Run: headless pygame with SDL's dummy video driver; simulated clock (each Clock.tick advances the game by its frame time, no real sleeping); random seed 0; keys injected as events and as key.get_pressed() state; no mouse input; restart key R tapped at the start of phases 3 and 4.
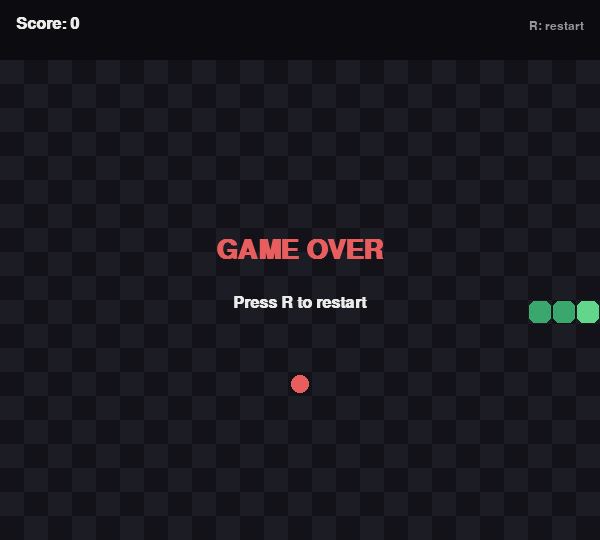
Frame 1 of 4 · flips 1–60 · no input
Frame 2 of 4 · flips 61–180 · tapped SPACE, RETURN · held RIGHT (→), D · screen unchanged from frame 1, image omitted
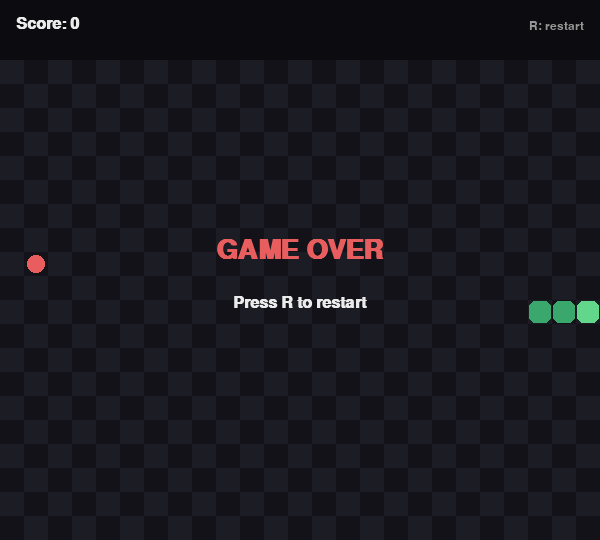
Frame 3 of 4 · flips 181–300 · tapped R · held DOWN (↓), S
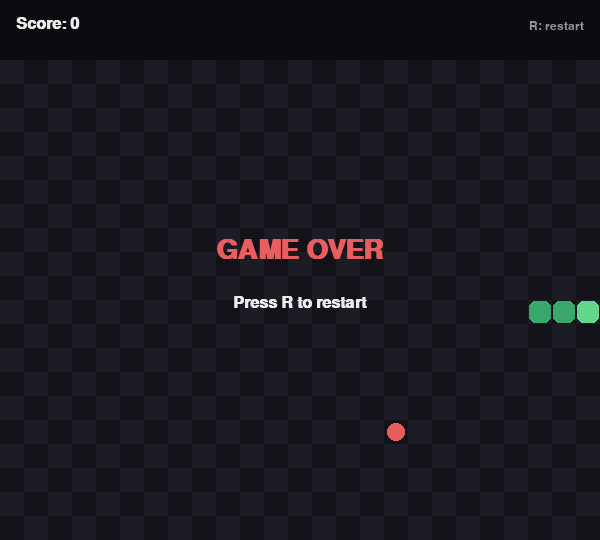
Frame 4 of 4 · flips 301–420 · tapped R · held LEFT (←), A, UP (↑), W

The pygame program that drew these frames:

"""
Snake Game
==========
A classic Snake game built with pygame.

Controls:
  Arrow keys / WASD - move
  P                 - pause / resume
  R                 - restart after game over
  Esc               - quit

Run with:  python snake_game.py
"""

import random
import sys
import pygame

# ---------------------------------------------------------------------------
# Configuration
# ---------------------------------------------------------------------------
CELL_SIZE = 24
GRID_WIDTH = 25
GRID_HEIGHT = 20
SCREEN_WIDTH = CELL_SIZE * GRID_WIDTH
SCREEN_HEIGHT = CELL_SIZE * GRID_HEIGHT + 60  # extra space for score bar
FPS_START = 8
FPS_MAX = 18

COLOR_BG = (18, 18, 24)
COLOR_GRID = (28, 28, 36)
COLOR_SNAKE_HEAD = (98, 214, 138)
COLOR_SNAKE_BODY = (58, 168, 108)
COLOR_FOOD = (232, 93, 93)
COLOR_TEXT = (235, 235, 235)
COLOR_ACCENT = (240, 200, 90)

UP = (0, -1)
DOWN = (0, 1)
LEFT = (-1, 0)
RIGHT = (1, 0)


class SnakeGame:
    def __init__(self):
        pygame.init()
        pygame.display.set_caption("Snake")
        self.screen = pygame.display.set_mode((SCREEN_WIDTH, SCREEN_HEIGHT))
        self.clock = pygame.time.Clock()
        self.font_big = pygame.font.SysFont("consolas", 40, bold=True)
        self.font_med = pygame.font.SysFont("consolas", 24, bold=True)
        self.font_small = pygame.font.SysFont("consolas", 18)
        self.reset()

    def reset(self):
        cx, cy = GRID_WIDTH // 2, GRID_HEIGHT // 2
        self.snake = [(cx - 1, cy), (cx - 2, cy), (cx - 3, cy)]
        self.direction = RIGHT
        self.next_direction = RIGHT
        self.food = self.spawn_food()
        self.score = 0
        self.speed = FPS_START
        self.game_over = False
        self.paused = False

    def spawn_food(self):
        while True:
            pos = (random.randint(0, GRID_WIDTH - 1), random.randint(0, GRID_HEIGHT - 1))
            if pos not in self.snake:
                return pos

    def handle_input(self):
        for event in pygame.event.get():
            if event.type == pygame.QUIT:
                self.quit()
            elif event.type == pygame.KEYDOWN:
                if event.key == pygame.K_ESCAPE:
                    self.quit()
                elif event.key in (pygame.K_UP, pygame.K_w) and self.direction != DOWN:
                    self.next_direction = UP
                elif event.key in (pygame.K_DOWN, pygame.K_s) and self.direction != UP:
                    self.next_direction = DOWN
                elif event.key in (pygame.K_LEFT, pygame.K_a) and self.direction != RIGHT:
                    self.next_direction = LEFT
                elif event.key in (pygame.K_RIGHT, pygame.K_d) and self.direction != LEFT:
                    self.next_direction = RIGHT
                elif event.key == pygame.K_p and not self.game_over:
                    self.paused = not self.paused
                elif event.key == pygame.K_r and self.game_over:
                    self.reset()

    def update(self):
        if self.game_over or self.paused:
            return

        self.direction = self.next_direction
        head_x, head_y = self.snake[0]
        dx, dy = self.direction
        new_head = (head_x + dx, head_y + dy)

        # Wall collision
        if not (0 <= new_head[0] < GRID_WIDTH and 0 <= new_head[1] < GRID_HEIGHT):
            self.game_over = True
            return

        # Self collision
        if new_head in self.snake:
            self.game_over = True
            return

        self.snake.insert(0, new_head)

        if new_head == self.food:
            self.score += 1
            self.speed = min(FPS_MAX, FPS_START + self.score // 3)
            self.food = self.spawn_food()
        else:
            self.snake.pop()

    def draw_grid(self):
        for x in range(GRID_WIDTH):
            for y in range(GRID_HEIGHT):
                if (x + y) % 2 == 0:
                    rect = pygame.Rect(x * CELL_SIZE, y * CELL_SIZE + 60, CELL_SIZE, CELL_SIZE)
                    pygame.draw.rect(self.screen, COLOR_GRID, rect)

    def draw_snake(self):
        for i, (x, y) in enumerate(self.snake):
            rect = pygame.Rect(x * CELL_SIZE + 1, y * CELL_SIZE + 61, CELL_SIZE - 2, CELL_SIZE - 2)
            color = COLOR_SNAKE_HEAD if i == 0 else COLOR_SNAKE_BODY
            pygame.draw.rect(self.screen, color, rect, border_radius=6)

    def draw_food(self):
        x, y = self.food
        rect = pygame.Rect(x * CELL_SIZE + 3, y * CELL_SIZE + 63, CELL_SIZE - 6, CELL_SIZE - 6)
        pygame.draw.rect(self.screen, COLOR_FOOD, rect, border_radius=8)

    def draw_ui(self):
        pygame.draw.rect(self.screen, (12, 12, 16), (0, 0, SCREEN_WIDTH, 60))
        score_surf = self.font_med.render(f"Score: {self.score}", True, COLOR_TEXT)
        self.screen.blit(score_surf, (16, 16))

        hint = "P: pause" if not self.game_over else "R: restart"
        hint_surf = self.font_small.render(hint, True, (150, 150, 150))
        self.screen.blit(hint_surf, (SCREEN_WIDTH - hint_surf.get_width() - 16, 20))

        if self.paused and not self.game_over:
            self.center_text("PAUSED", self.font_big, COLOR_ACCENT)

        if self.game_over:
            self.center_text("GAME OVER", self.font_big, COLOR_FOOD, y_offset=-20)
            sub = self.font_med.render("Press R to restart", True, COLOR_TEXT)
            self.screen.blit(sub, (SCREEN_WIDTH // 2 - sub.get_width() // 2, SCREEN_HEIGHT // 2 + 25))

    def center_text(self, text, font, color, y_offset=0):
        surf = font.render(text, True, color)
        rect = surf.get_rect(center=(SCREEN_WIDTH // 2, SCREEN_HEIGHT // 2 + y_offset))
        self.screen.blit(surf, rect)

    def draw(self):
        self.screen.fill(COLOR_BG)
        self.draw_grid()
        self.draw_food()
        self.draw_snake()
        self.draw_ui()
        pygame.display.flip()

    def quit(self):
        pygame.quit()
        sys.exit()

    def run(self):
        while True:
            self.handle_input()
            self.update()
            self.draw()
            self.clock.tick(self.speed)


if __name__ == "__main__":
    SnakeGame().run()
